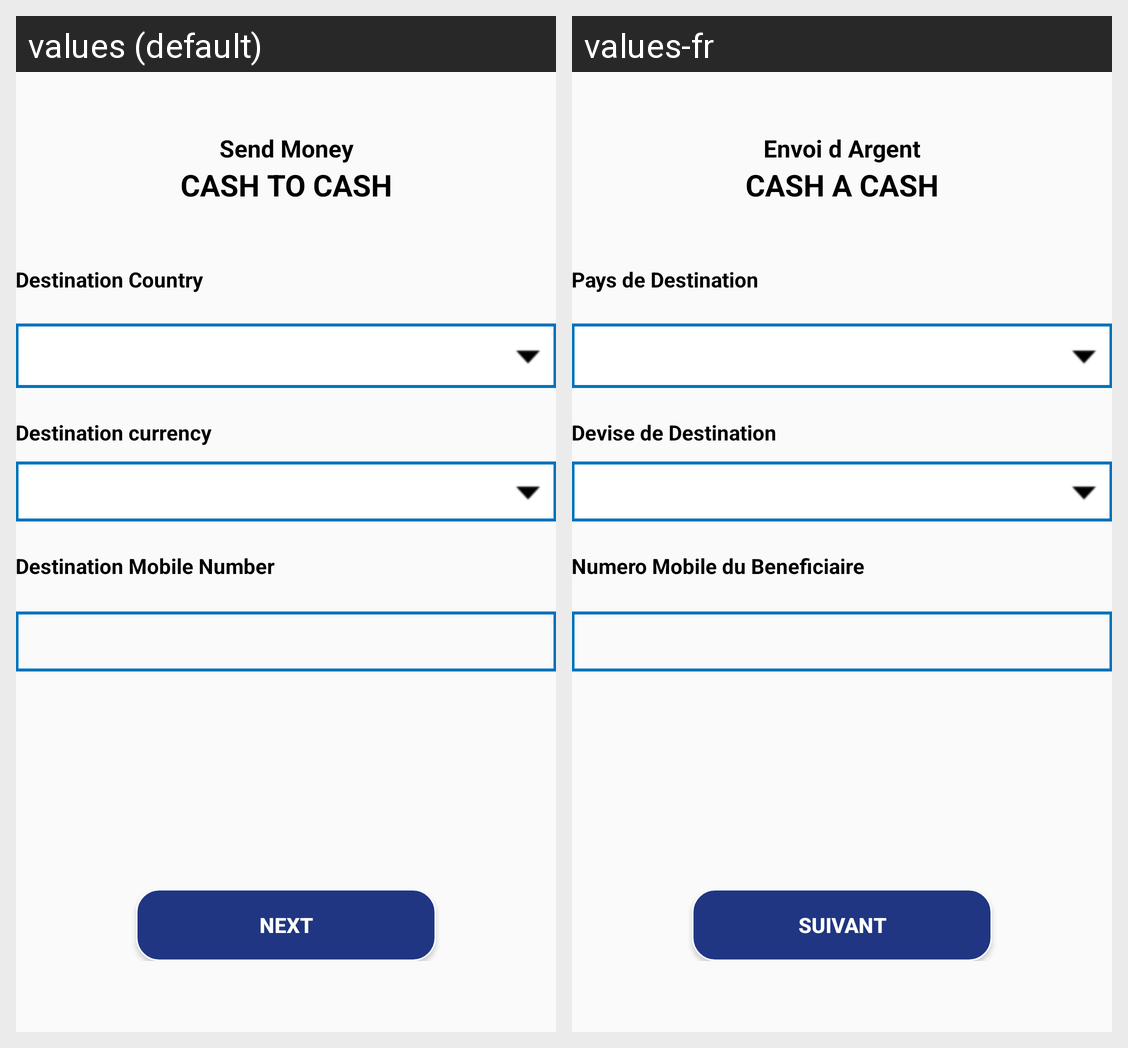

This grid shows one Android layout under two languages. Give, for every string resource on the screen, its name, the default text and each shown locale's text.
Android screen res/layout/destinationcountry_fragment.xml rendered under 2 locales, left to right: values (default), values-fr. Device: Nexus 5 (rendered at 1080×1920; each locale shown at half size, 540×960, under a caption strip naming it); theme AppTheme.
Strings drawn on this screen, with the default value and each locale's value (text and hints the layout hard-codes, and strings that could not be matched under every locale, appear in the picture but are not listed):

sendMoney_small
  values: Send Money
  values-fr: Envoi d Argent

cashToCash_capital
  values: CASH TO CASH
  values-fr: CASH A CASH

destination_country_title
  values: Destination Country
  values-fr: Pays de Destination

destination_currency
  values: Destination currency
  values-fr: Devise de Destination

destination_mobileno_title
  values: Destination Mobile Number
  values-fr: Numero Mobile du Beneficiaire

next
  values: Next
  values-fr: Suivant
